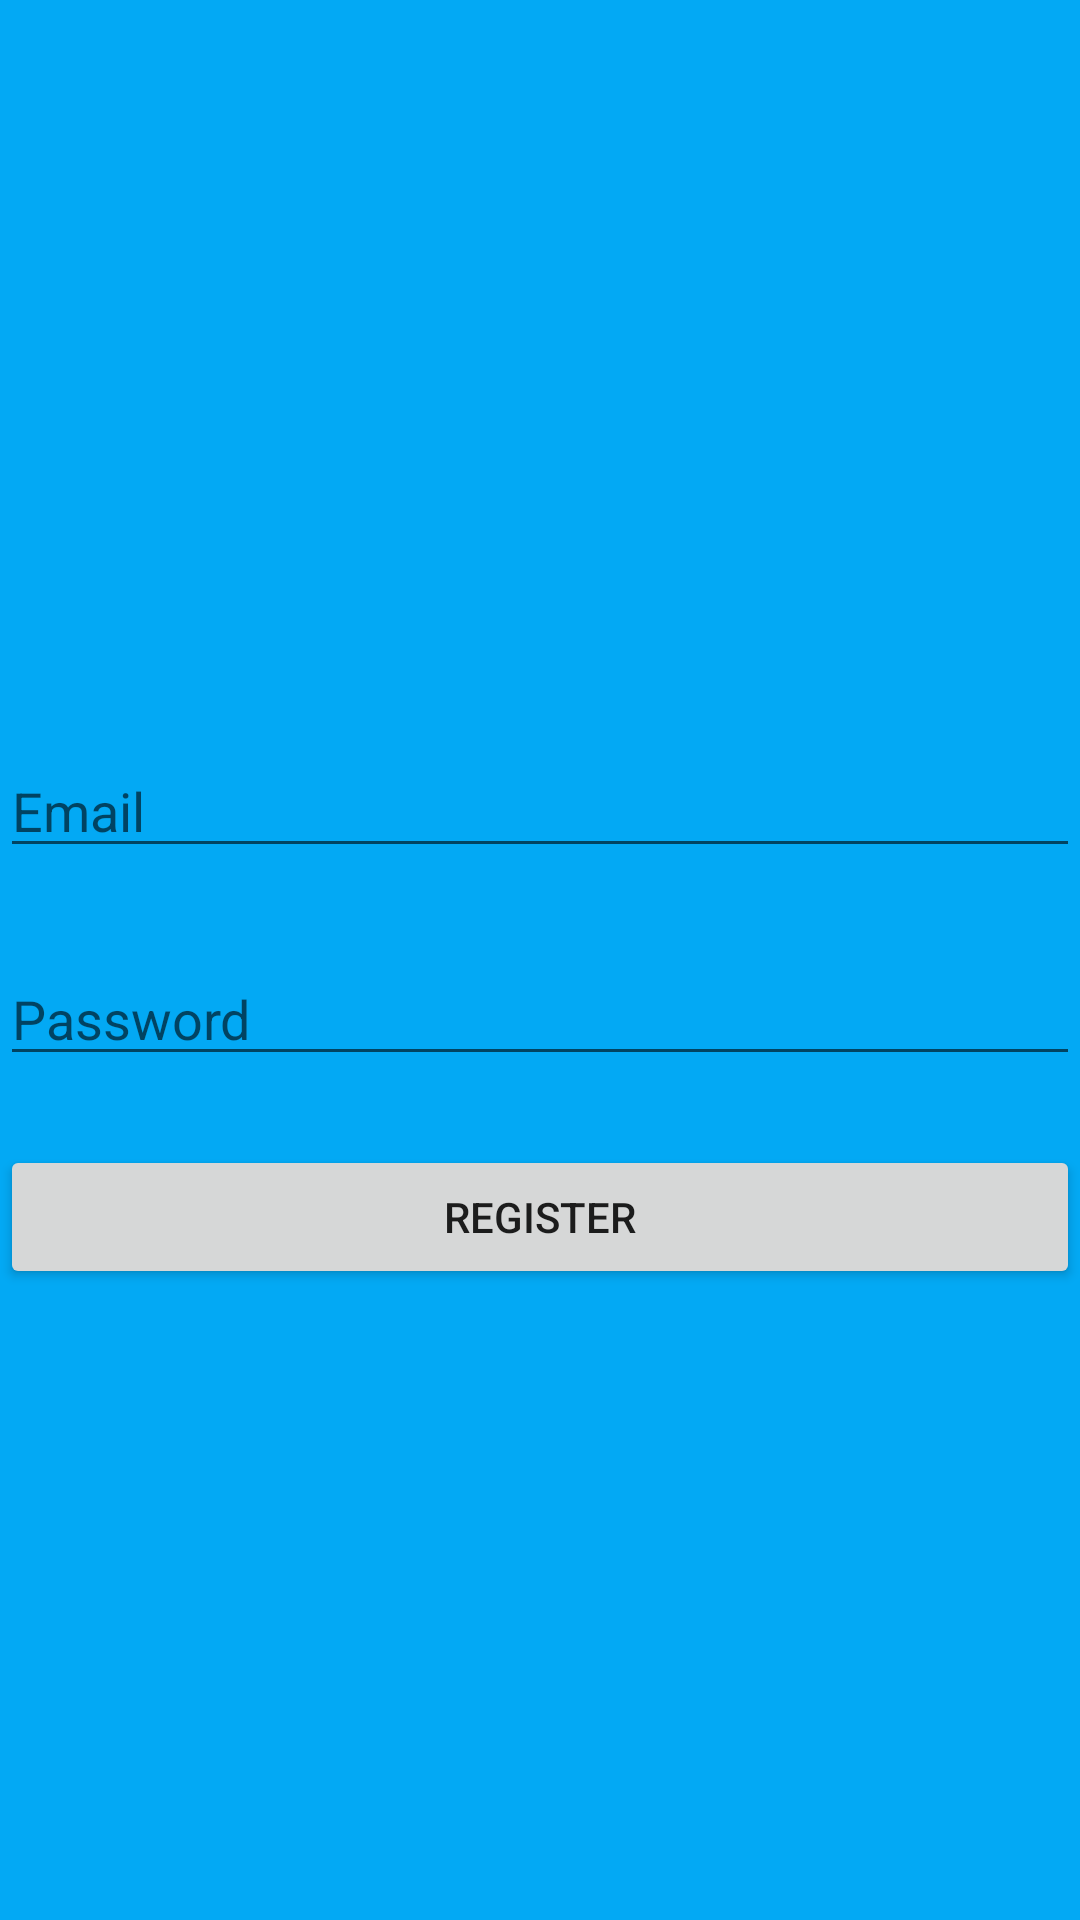

Android layout source for this screen:
<!-- AndroidManifest.xml: application theme Theme.FindNearbyHospital -->
<!-- res/layout/activity_register.xml -->
<?xml version="1.0" encoding="utf-8"?>
<androidx.constraintlayout.widget.ConstraintLayout xmlns:android="http://schemas.android.com/apk/res/android"
    xmlns:app="http://schemas.android.com/apk/res-auto"
    xmlns:tools="http://schemas.android.com/tools"
    android:layout_width="match_parent"
    android:layout_height="match_parent"
    android:background="#03A9F4"
    tools:context=".RegisterActivity">

    <EditText
        android:id="@+id/editText"
        android:layout_width="0dp"
        android:layout_height="wrap_content"
        android:layout_alignParentTop="true"
        android:layout_centerHorizontal="true"
        android:layout_marginTop="248dp"
        android:ems="10"
        android:hint="Email"
        android:inputType="textPersonName"
        app:layout_constraintEnd_toEndOf="parent"
        app:layout_constraintHorizontal_bias="0.0"
        app:layout_constraintStart_toStartOf="parent"
        app:layout_constraintTop_toTopOf="parent" />

    <EditText
        android:id="@+id/editText2"
        android:layout_width="0dp"
        android:layout_height="wrap_content"
        android:layout_alignParentStart="true"
        android:layout_alignParentLeft="true"
        android:layout_alignParentTop="true"
        android:layout_marginTop="28dp"
        android:ems="10"
        android:hint="Password"
        android:inputType="textPassword"
        app:layout_constraintEnd_toEndOf="parent"
        app:layout_constraintStart_toStartOf="parent"
        app:layout_constraintTop_toBottomOf="@+id/editText" />

    <Button
        android:id="@+id/button3"
        android:layout_width="match_parent"
        android:layout_height="wrap_content"
        android:layout_alignParentBottom="true"
        android:layout_centerHorizontal="true"
        android:layout_marginTop="23dp"
        android:onClick="register"
        android:text="REGISTER"
        app:layout_constraintEnd_toEndOf="parent"
        app:layout_constraintStart_toStartOf="parent"
        app:layout_constraintTop_toBottomOf="@+id/editText2" />

</androidx.constraintlayout.widget.ConstraintLayout>
<!-- resources referenced by this layout -->
<resources>
  <style name="Theme.FindNearbyHospital" parent="Theme.MaterialComponents.DayNight.DarkActionBar">
          
          <item name="colorPrimary">@color/purple_500</item>
          <item name="colorPrimaryVariant">@color/purple_700</item>
          <item name="colorOnPrimary">@color/white</item>
          
          <item name="colorSecondary">@color/teal_200</item>
          <item name="colorSecondaryVariant">@color/teal_700</item>
          <item name="colorOnSecondary">@color/black</item>
          
          <item name="android:statusBarColor" tools:targetApi="l">?attr/colorPrimaryVariant</item>
          
      </style>
  <!-- not gathered from this repository: default colours our renderer supplied (Android Studio template values) -->
  <color name="purple_500">#FF6200EE</color>
  <color name="purple_700">#FF3700B3</color>
  <color name="teal_200">#FF03DAC5</color>
  <color name="teal_700">#FF018786</color>
  <color name="black">#FF000000</color>
  <color name="white">#FFFFFFFF</color>
</resources>
